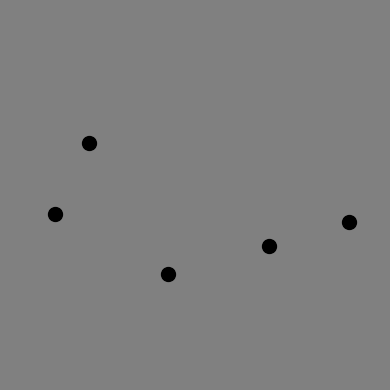

Here is the Python script that generated this plot: (Note: this script raises an exception after producing the figure.)
#!/usr/bin/env python3
# -*- coding: utf-8 -*-
"""
Generates stimuli for numerosity MLDS experiment

ECVP 2025 tutorial

[redacted]
"""

import random
import math
import numpy as np
import matplotlib.pyplot as plt


def distance(x, y):
    return np.sqrt(np.sum((x-y)**2, axis=1))


def random_point_in_circle(radius=1, center=(0, 0)):
    """
    Generates a random point (x, y) uniformly within a circle.

    Args:
        radius: The radius of the circle.
        center: A tuple (x_center, y_center) representing the circle's center.

    Returns:
        A tuple (x, y) representing the random point.
    """
    r = radius * math.sqrt(random.random())
    theta = 2 * math.pi * random.random()
    x = center[0] + r * math.cos(theta)
    y = center[1] + r * math.sin(theta)
    return np.array([x, y])[np.newaxis, :]


def get_coordinates_stimulus(number_dots, min_d):
    """
    Generates the x-y coordinates of the stimulus' cloud of dots, 
    randomly samples from a circle.
    The function checks that the dots do not overlap considering the argument
    min_d

    Args:
        number_dots: The total number of dots
        min_d: Minimum distance among dots

    Returns:
        A vector (number_dots, 2) representing the x-y coordinates
    """

    # initialize first dot at random position in range 0-1
    #xy = np.random.uniform(size=(1, 2))
    xy = random_point_in_circle()
    
    for n in range(s-1):
    
        found = False
        while not found:
            #newpos = np.random.uniform(size=(1, 2))
            newpos = random_point_in_circle()
    
            # check overlap
            d = distance(xy, newpos)
    
            if np.all(d > min_d):
                found = True
    
        # if do not overlap, append
        xy= np.vstack((xy, newpos))

    return xy
    

def create_stimulus(xy):
    
    # create stimulus as scatterplot
    fig, axes = plt.subplots(1, 1, figsize=(4, 4))
    fig.patch.set_facecolor((0.5, 0.5, 0.5))
    axes.scatter(xy[:, 0], xy[:, 1], c=color, s=100)
    axes.set_xlim([-1.1, 1.1])
    axes.set_ylim([-1.1, 1.1])
    #axes.set_facecolor((0.5, 0.5, 0.5))
    axes.set_axis_off()
    plt.tight_layout()
    
    
    return fig

# %%

n_realizations = 10

# minimum distance between dots. This is used to avoid overlapping
min_d = 0.125
color = 'k'


# %% define stimulus vector
#stim_vector = np.linspace(0, 2, 10).round().astype(int)
stim_vector = np.array([5, 10, 15, 20, 25, 30, 40, 50, 60])
print(stim_vector)


# iterate along stimuli
for s in stim_vector:
    # do n realizations
    for nr in range(n_realizations):
        xy = get_coordinates_stimulus(s, min_d)
    
        fig = create_stimulus(xy)
        
        fig.savefig(f"imgs/s_{s}_r_{nr+1}.png")
        plt.close(fig)

